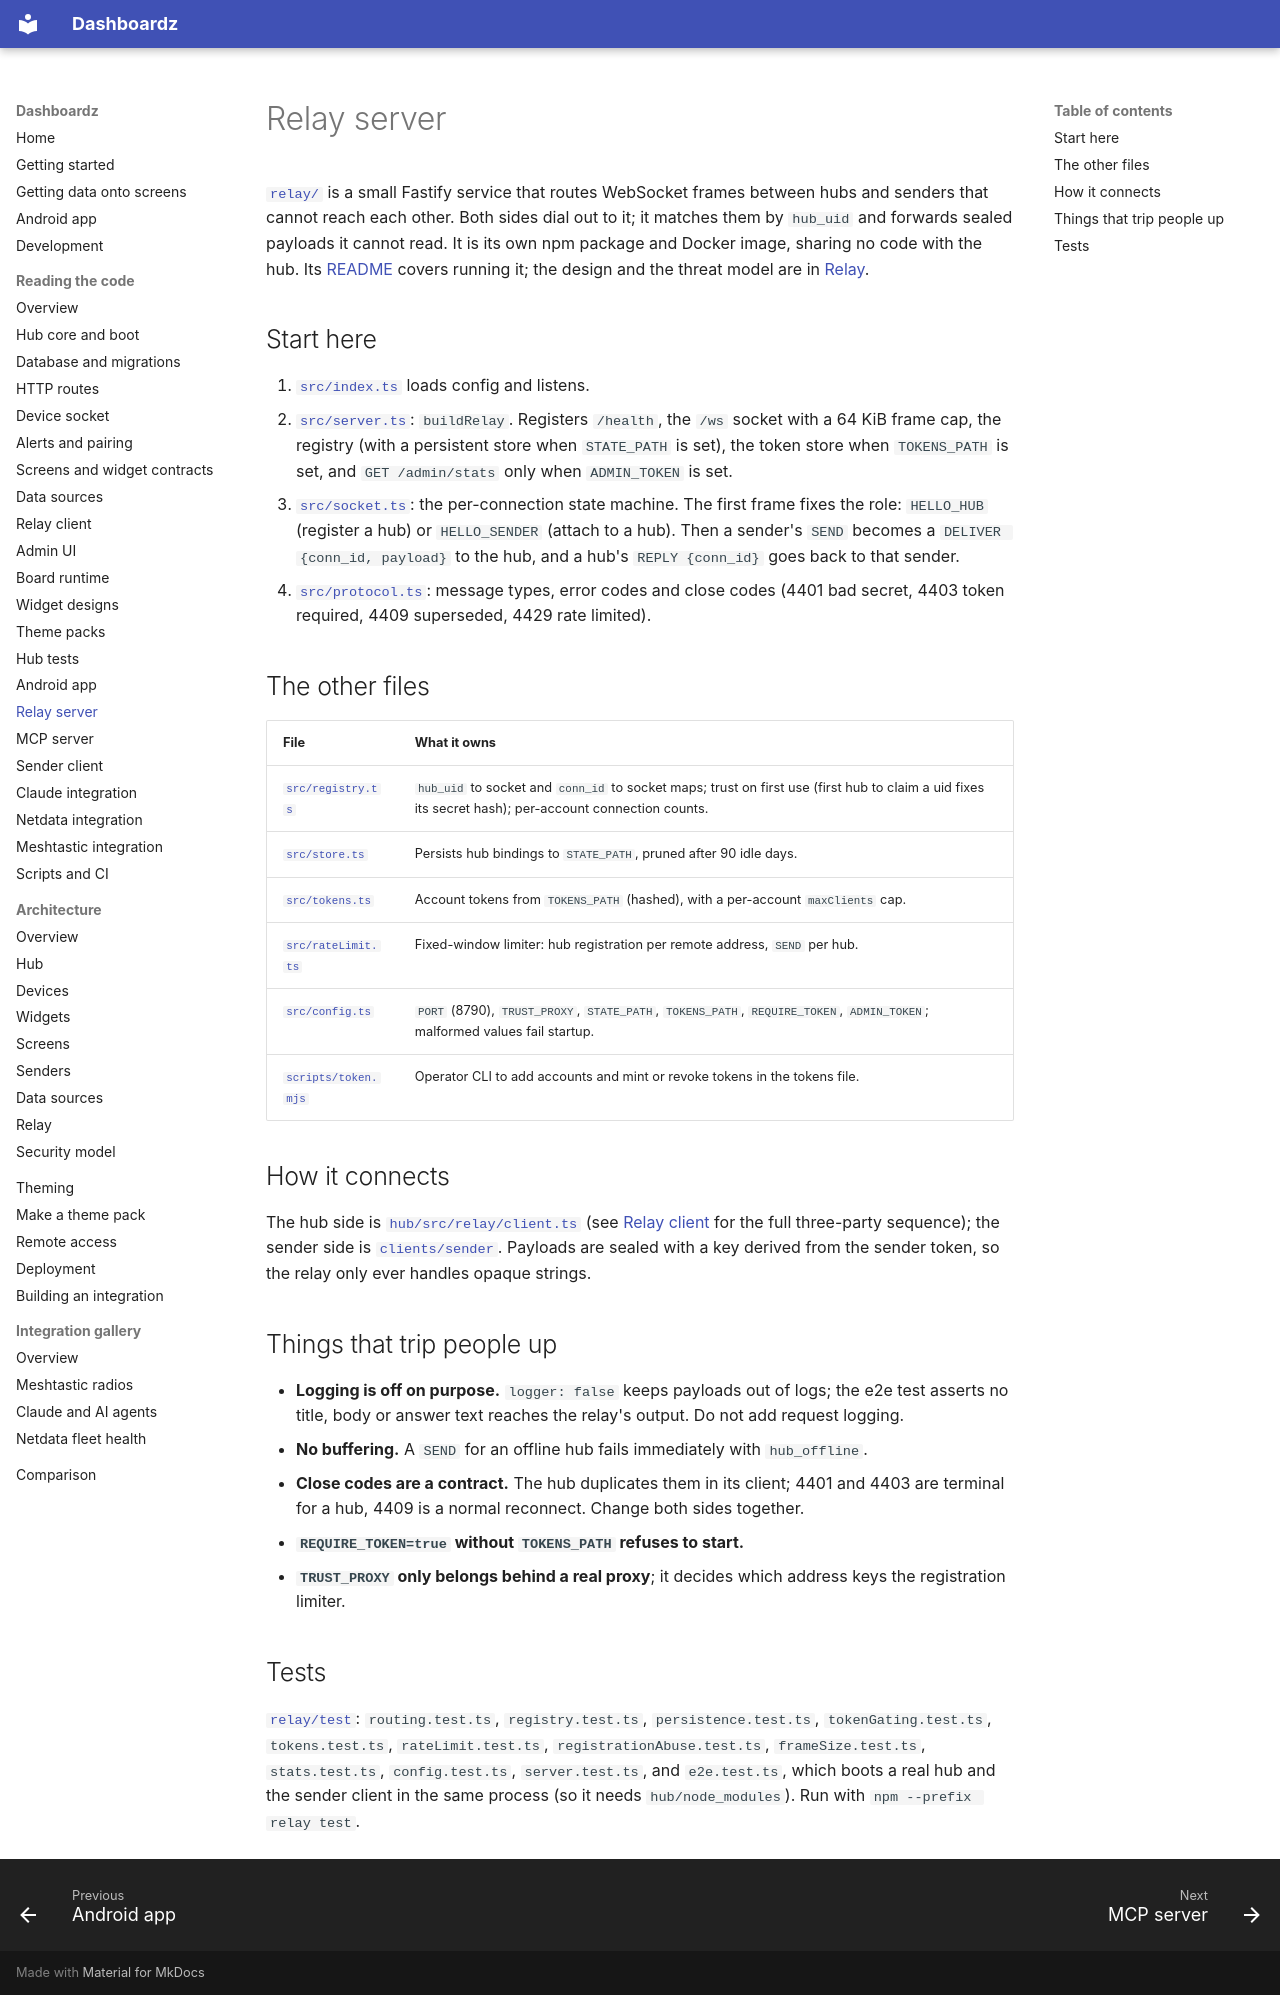

repository: rogerio-richa/dashboardz · page: code/relay/index.html · generator: mkdocs

# Relay server

[`relay/`](https://github.com/rogerio-richa/dashboardz/tree/main/relay) is a small Fastify service that routes WebSocket frames
between hubs and senders that cannot reach each other. Both sides dial out to
it; it matches them by `hub_uid` and forwards sealed payloads it cannot read.
It is its own npm package and Docker image, sharing no code with the hub. Its
[README](https://github.com/rogerio-richa/dashboardz/blob/main/relay/README.md) covers running it; the design and the threat
model are in [Relay](../architecture/relay.md).

## Start here

1. [`src/index.ts`](https://github.com/rogerio-richa/dashboardz/blob/main/relay/src/index.ts) loads config and listens.
2. [`src/server.ts`](https://github.com/rogerio-richa/dashboardz/blob/main/relay/src/server.ts): `buildRelay`. Registers
   `/health`, the `/ws` socket with a 64 KiB frame cap, the registry (with a
   persistent store when `STATE_PATH` is set), the token store when
   `TOKENS_PATH` is set, and `GET /admin/stats` only when `ADMIN_TOKEN` is
   set.
3. [`src/socket.ts`](https://github.com/rogerio-richa/dashboardz/blob/main/relay/src/socket.ts): the per-connection state
   machine. The first frame fixes the role: `HELLO_HUB` (register a hub) or
   `HELLO_SENDER` (attach to a hub). Then a sender's `SEND` becomes a
   `DELIVER {conn_id, payload}` to the hub, and a hub's `REPLY {conn_id}` goes
   back to that sender.
4. [`src/protocol.ts`](https://github.com/rogerio-richa/dashboardz/blob/main/relay/src/protocol.ts): message types, error codes
   and close codes (4401 bad secret, 4403 token required, 4409 superseded,
   4429 rate limited).

## The other files

| File | What it owns |
| --- | --- |
| [`src/registry.ts`](https://github.com/rogerio-richa/dashboardz/blob/main/relay/src/registry.ts) | `hub_uid` to socket and `conn_id` to socket maps; trust on first use (first hub to claim a uid fixes its secret hash); per-account connection counts. |
| [`src/store.ts`](https://github.com/rogerio-richa/dashboardz/blob/main/relay/src/store.ts) | Persists hub bindings to `STATE_PATH`, pruned after 90 idle days. |
| [`src/tokens.ts`](https://github.com/rogerio-richa/dashboardz/blob/main/relay/src/tokens.ts) | Account tokens from `TOKENS_PATH` (hashed), with a per-account `maxClients` cap. |
| [`src/rateLimit.ts`](https://github.com/rogerio-richa/dashboardz/blob/main/relay/src/rateLimit.ts) | Fixed-window limiter: hub registration per remote address, `SEND` per hub. |
| [`src/config.ts`](https://github.com/rogerio-richa/dashboardz/blob/main/relay/src/config.ts) | `PORT` (8790), `TRUST_PROXY`, `STATE_PATH`, `TOKENS_PATH`, `REQUIRE_TOKEN`, `ADMIN_TOKEN`; malformed values fail startup. |
| [`scripts/token.mjs`](https://github.com/rogerio-richa/dashboardz/blob/main/relay/scripts/token.mjs) | Operator CLI to add accounts and mint or revoke tokens in the tokens file. |

## How it connects

The hub side is [`hub/src/relay/client.ts`](https://github.com/rogerio-richa/dashboardz/blob/main/hub/src/relay/client.ts)
(see [Relay client](hub-relay-client.md) for the full three-party sequence);
the sender side is [`clients/sender`](sender.md). Payloads are sealed with a
key derived from the sender token, so the relay only ever handles opaque
strings.

## Things that trip people up

- **Logging is off on purpose.** `logger: false` keeps payloads out of logs;
  the e2e test asserts no title, body or answer text reaches the relay's
  output. Do not add request logging.
- **No buffering.** A `SEND` for an offline hub fails immediately with
  `hub_offline`.
- **Close codes are a contract.** The hub duplicates them in its client; 4401
  and 4403 are terminal for a hub, 4409 is a normal reconnect. Change both
  sides together.
- **`REQUIRE_TOKEN=true` without `TOKENS_PATH` refuses to start.**
- **`TRUST_PROXY` only belongs behind a real proxy**; it decides which address
  keys the registration limiter.

## Tests

[`relay/test`](https://github.com/rogerio-richa/dashboardz/tree/main/relay/test): `routing.test.ts`, `registry.test.ts`,
`persistence.test.ts`, `tokenGating.test.ts`, `tokens.test.ts`,
`rateLimit.test.ts`, `registrationAbuse.test.ts`, `frameSize.test.ts`,
`stats.test.ts`, `config.test.ts`, `server.test.ts`, and `e2e.test.ts`, which
boots a real hub and the sender client in the same process (so it needs
`hub/node_modules`). Run with `npm --prefix relay test`.
